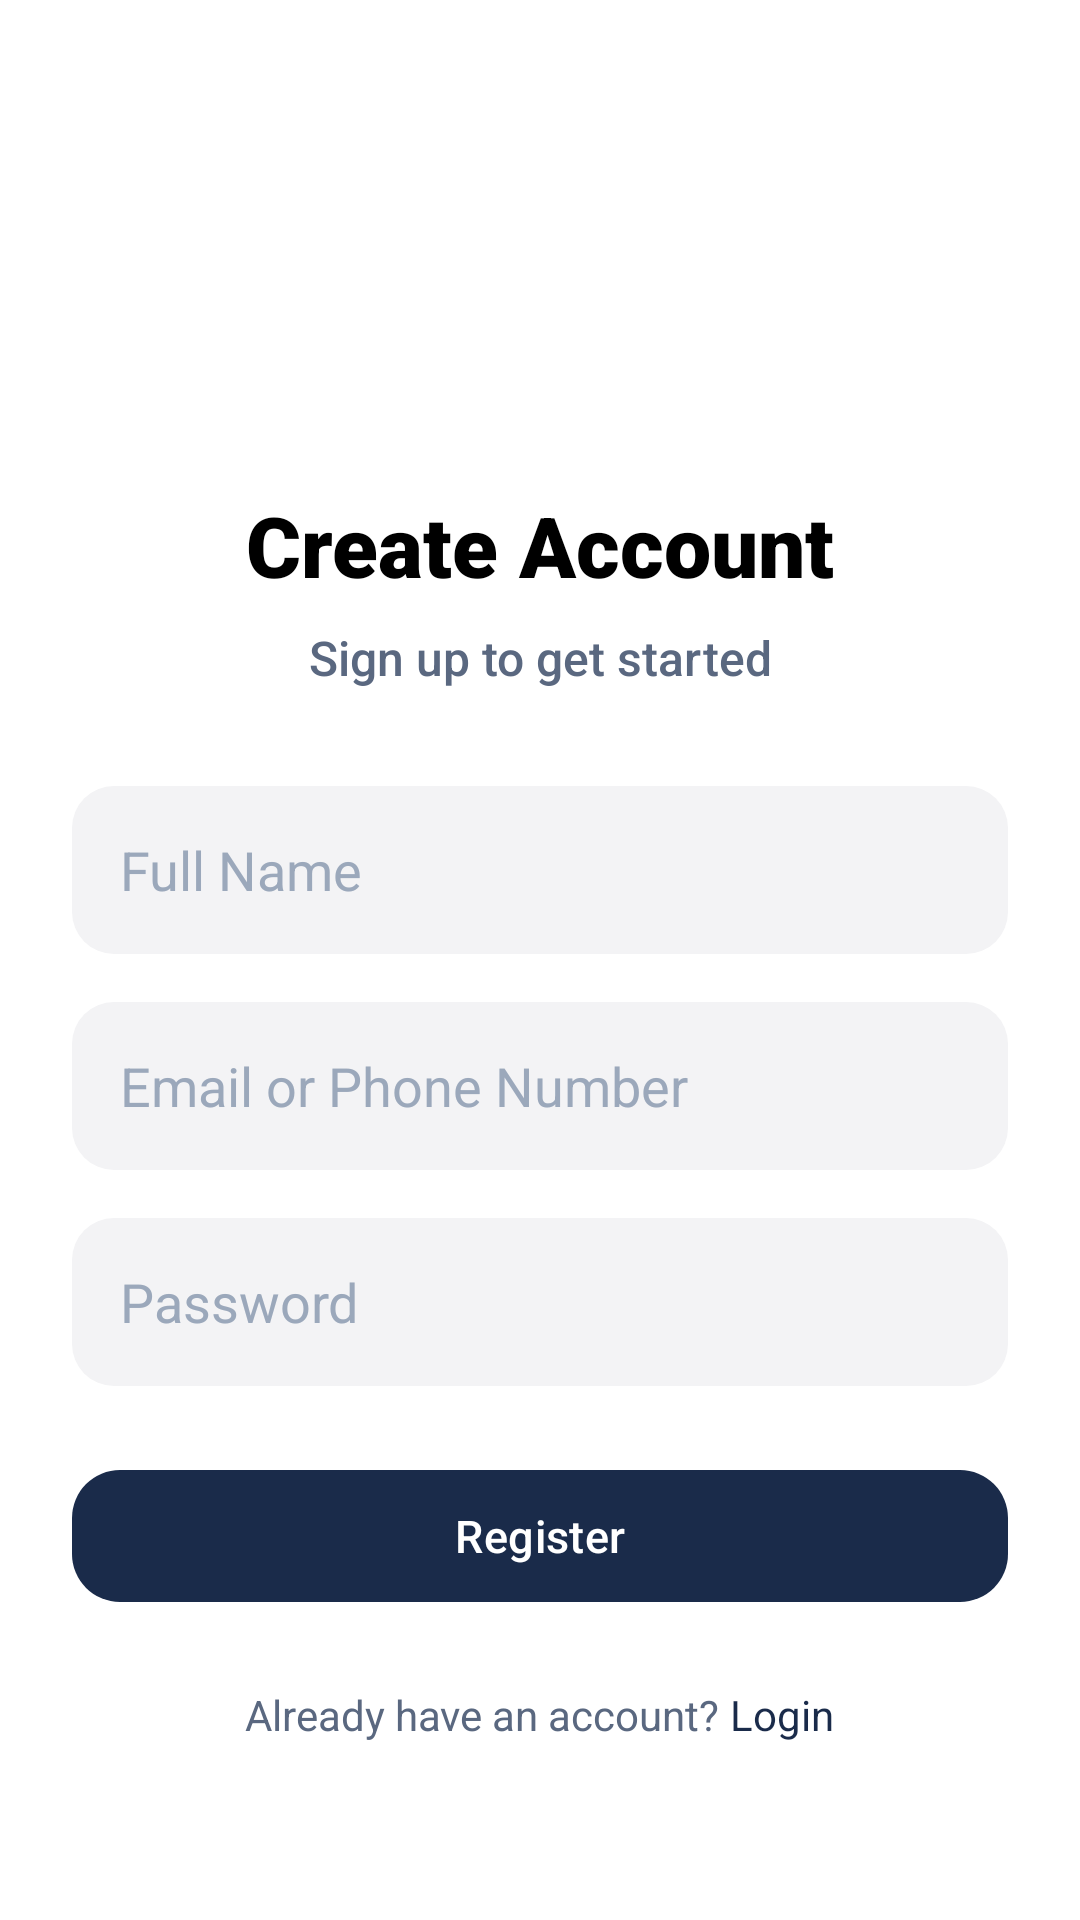

Reconstruct the res/layout file that produces this screen, plus the resources it refers to.
<!-- AndroidManifest.xml: application theme Theme.Firesafe -->
<!-- res/layout/activity_registration.xml -->
<?xml version="1.0" encoding="utf-8"?>
<LinearLayout xmlns:android="http://schemas.android.com/apk/res/android"
    android:layout_width="match_parent"
    android:layout_height="match_parent"
    android:background="@color/uber_bg"
    android:gravity="center"
    android:orientation="vertical"
    android:padding="24dp">

    <ImageView
        android:layout_width="80dp"
        android:layout_height="80dp"
        android:layout_marginBottom="24dp"
        android:src="@drawable/logo"
        android:contentDescription="App Logo" />

    <TextView
        android:layout_width="match_parent"
        android:layout_height="wrap_content"
        android:layout_marginBottom="8dp"
        android:fontFamily="sans-serif-black"
        android:text="Create Account"
        android:textColor="@color/uber_black"
        android:textSize="28sp"
        android:textAlignment="center"/>

    <TextView
        android:layout_width="match_parent"
        android:layout_height="wrap_content"
        android:layout_marginBottom="32dp"
        android:fontFamily="sans-serif-medium"
        android:text="Sign up to get started"
        android:textColor="@color/text_secondary"
        android:textSize="16sp"
        android:textAlignment="center"/>

    <EditText
        android:id="@+id/etName"
        android:layout_width="match_parent"
        android:layout_height="56dp"
        android:layout_marginBottom="16dp"
        android:background="@drawable/bg_uber_tile"
        android:hint="Full Name"
        android:inputType="textPersonName"
        android:paddingHorizontal="16dp"
        android:textColor="@color/uber_black"
        android:textColorHint="@color/text_tertiary" />

    <EditText
        android:id="@+id/etEmail"
        android:layout_width="match_parent"
        android:layout_height="56dp"
        android:layout_marginBottom="16dp"
        android:background="@drawable/bg_uber_tile"
        android:hint="Email or Phone Number"
        android:inputType="textEmailAddress"
        android:paddingHorizontal="16dp"
        android:textColor="@color/uber_black"
        android:textColorHint="@color/text_tertiary" />

    <EditText
        android:id="@+id/etPassword"
        android:layout_width="match_parent"
        android:layout_height="56dp"
        android:layout_marginBottom="24dp"
        android:background="@drawable/bg_uber_tile"
        android:hint="Password"
        android:inputType="textPassword"
        android:paddingHorizontal="16dp"
        android:textColor="@color/uber_black"
        android:textColorHint="@color/text_tertiary" />

    <com.google.android.material.button.MaterialButton
        android:id="@+id/btnRegister"
        style="@style/Widget.FireSafe.Button"
        android:layout_width="match_parent"
        android:layout_height="wrap_content"
        android:text="Register" />

    <LinearLayout
        android:layout_width="wrap_content"
        android:layout_height="wrap_content"
        android:layout_marginTop="24dp"
        android:orientation="horizontal">

        <TextView
            android:layout_width="wrap_content"
            android:layout_height="wrap_content"
            android:text="Already have an account? "
            android:textColor="@color/text_secondary" />

        <TextView
            android:id="@+id/tvLoginLink"
            android:layout_width="wrap_content"
            android:layout_height="wrap_content"
            android:fontFamily="sans-serif-bold"
            android:text="Login"
            android:textColor="@color/primary" />
    </LinearLayout>

</LinearLayout>
<!-- resources referenced by this layout -->
<resources>
  <color name="primary">#1A2B4A</color>
  <color name="text_secondary">#5A6880</color>
  <color name="text_tertiary">#9BA8BB</color>
  <color name="uber_bg">#FFFFFF</color>
  <color name="uber_black">#000000</color>
  <!-- drawable bg_uber_tile (drawable) -->
  <?xml version="1.0" encoding="utf-8"?>
  <ripple xmlns:android="http://schemas.android.com/apk/res/android"
      android:color="#1A000000">
      <item>
          <shape android:shape="rectangle">
              <solid android:color="@color/uber_tile_bg" />
              <corners android:radius="14dp" />
          </shape>
      </item>
  </ripple>
  <style name="Widget.FireSafe.Button" parent="Widget.Material3.Button">
          <item name="cornerRadius">@dimen/card_radius_medium</item>
          <item name="android:minHeight">@dimen/button_height_primary</item>
          <item name="android:textAllCaps">false</item>
          <item name="android:textSize">@dimen/text_cta</item>
          <item name="android:fontFamily">sans-serif-medium</item>
          <item name="android:letterSpacing">0.01</item>
          <item name="backgroundTint">@color/primary</item>
          <item name="android:textColor">@color/white</item>
      </style>
  <style name="Theme.Firesafe" parent="Base.Theme.Firesafe" />
  <color name="uber_tile_bg">#F3F3F5</color>
  <dimen name="card_radius_medium">16dp</dimen>
  <dimen name="button_height_primary">52dp</dimen>
  <dimen name="text_cta">15sp</dimen>
  <color name="white">#FFFFFF</color>
  <style name="Base.Theme.Firesafe" parent="Theme.Material3.Light.NoActionBar">
          
          <item name="colorPrimary">@color/primary</item>
          <item name="colorOnPrimary">@color/on_primary</item>
          <item name="colorSecondary">@color/accent</item>
          <item name="colorOnSecondary">@color/white</item>
  
          <item name="android:windowBackground">@color/background</item>
          <item name="colorSurface">@color/surface</item>
          <item name="colorOnSurface">@color/text_primary</item>
  
          
          <item name="android:statusBarColor">@color/surface</item>
          <item name="android:windowLightStatusBar">true</item>
          <item name="android:navigationBarColor">@color/surface</item>
          <item name="android:windowLightNavigationBar">true</item>
  
          
          <item name="materialCardViewStyle">@style/Widget.FireSafe.Card</item>
          <item name="materialButtonStyle">@style/Widget.FireSafe.Button</item>
      </style>
  <color name="on_primary">#FFFFFF</color>
  <color name="accent">#E8621A</color>
  <color name="background">#F5F6FA</color>
  <color name="surface">#FFFFFF</color>
  <color name="text_primary">#1A2B4A</color>
  <style name="Widget.FireSafe.Card" parent="Widget.Material3.CardView.Elevated">
          <item name="cardCornerRadius">@dimen/card_radius_large</item>
          <item name="cardElevation">@dimen/card_elevation_subtle</item>
          <item name="cardBackgroundColor">@color/surface</item>
          <item name="strokeColor">@color/border</item>
          <item name="strokeWidth">1dp</item>
      </style>
  <dimen name="card_radius_large">20dp</dimen>
  <dimen name="card_elevation_subtle">1dp</dimen>
  <color name="border">#E2E6EF</color>
</resources>
